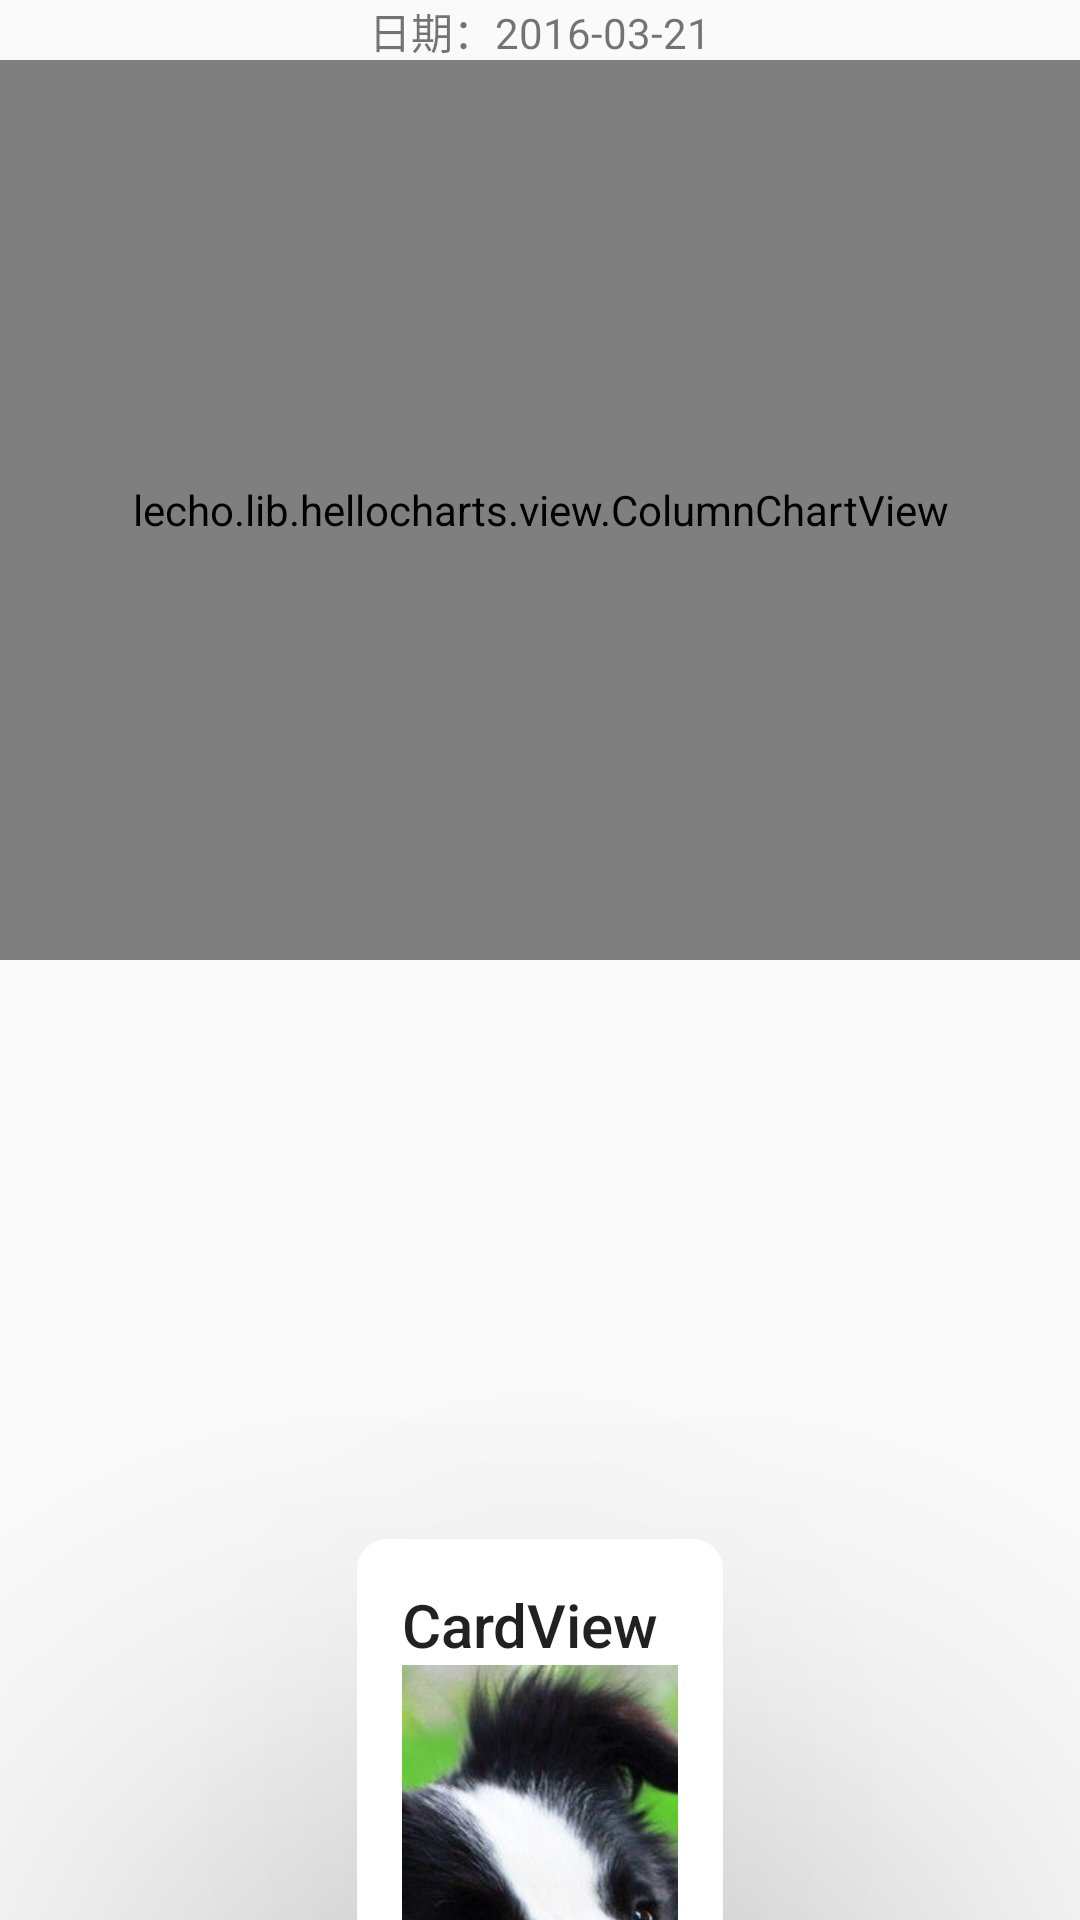

Layout XML and referenced resources for this Android screen:
<!-- AndroidManifest.xml: application theme AppTheme -->
<!-- res/layout/fragment_column.xml -->
<FrameLayout xmlns:android="http://schemas.android.com/apk/res/android"
    xmlns:tools="http://schemas.android.com/tools"
    android:layout_width="match_parent"
    android:layout_height="match_parent"
    xmlns:app="http://schemas.android.com/apk/res-auto"
    tools:context="com.lebron.carrot.fragments.LineFragment">

    <android.support.v4.widget.NestedScrollView
        android:layout_width="match_parent"
        android:layout_height="match_parent"
        app:layout_behavior="@string/appbar_scrolling_view_behavior">
        <LinearLayout
            android:layout_width="match_parent"
            android:layout_height="match_parent"
            android:orientation="vertical">
            <TextView android:id="@+id/textView_date"
                android:layout_width="match_parent"
                android:layout_height="20dp"
                android:layout_gravity="center_horizontal"
                android:gravity="center"
                android:text="日期：2016-03-21"/>
            <lecho.lib.hellocharts.view.ColumnChartView
                android:id="@+id/column_chart"
                android:layout_width="match_parent"
                android:layout_height="300dp"
                />
            <include
                layout="@layout/cardview"
                android:layout_width="match_parent"
                android:layout_height="wrap_content"/>
            <include
                layout="@layout/cardview"
                android:layout_width="match_parent"
                android:layout_height="wrap_content"/>
            <include
                layout="@layout/cardview"
                android:layout_width="match_parent"
                android:layout_height="wrap_content"/>
            <include
                layout="@layout/cardview"
                android:layout_width="match_parent"
                android:layout_height="wrap_content"/>
            <include
                layout="@layout/cardview"
                android:layout_width="match_parent"
                android:layout_height="wrap_content"/>
            <include
                layout="@layout/cardview"
                android:layout_width="match_parent"
                android:layout_height="wrap_content"/>

        </LinearLayout>
    </android.support.v4.widget.NestedScrollView>

</FrameLayout>
<!-- res/layout/cardview.xml (included above) -->
<?xml version="1.0" encoding="utf-8"?>
<LinearLayout
    android:layout_width="match_parent"
    android:layout_height="match_parent"
    xmlns:app="http://schemas.android.com/apk/res-auto"
    xmlns:card_view="http://schemas.android.com/tools"
    android:orientation="vertical"
    android:paddingTop="24dp"
    xmlns:android="http://schemas.android.com/apk/res/android">

    <android.support.v7.widget.CardView
        android:layout_width="match_parent"
        android:layout_height="wrap_content"
        app:cardBackgroundColor="#ffffff"
        android:layout_margin="16dp"
        card_view:cardCornerRadius="10dp"
        card_view:cardElevation="100dp"
        app:contentPadding="15dp"
        card_view:cardPreventCornerOverlap="true"
        card_view:cardUseCompatPadding="true"
        android:foreground="?android:attr/selectableItemBackground">

        <LinearLayout
            android:orientation="vertical"
            android:layout_width="match_parent"
            android:layout_height="wrap_content">

            <TextView
                android:layout_width="match_parent"
                android:layout_height="wrap_content"
                android:text="CardView"
                android:textAppearance="@style/TextAppearance.AppCompat.Title" />

            <ImageView
                android:layout_width="wrap_content"
                android:layout_height="wrap_content"
                android:scaleType="centerCrop"
                android:src="@mipmap/bianmudog" />

        </LinearLayout>

    </android.support.v7.widget.CardView>
</LinearLayout>
<!-- resources referenced by this layout -->
<resources>
  <!-- mipmap bianmudog: jpg bitmap (mipmap-xhdpi, 200177 bytes) -->
  <style name="AppTheme" parent="Theme.AppCompat.Light.DarkActionBar">
          
          <item name="colorPrimary">@color/colorPrimary</item>
          <item name="colorPrimaryDark">@color/colorPrimaryDark</item>
          <item name="colorAccent">@color/colorAccent</item>
      </style>
  <!-- not gathered from this repository: default colours our renderer supplied (Android Studio template values) -->
  <color name="colorPrimary">#FF6200EE</color>
  <color name="colorPrimaryDark">#FF3700B3</color>
  <color name="colorAccent">#FF03DAC5</color>
</resources>
